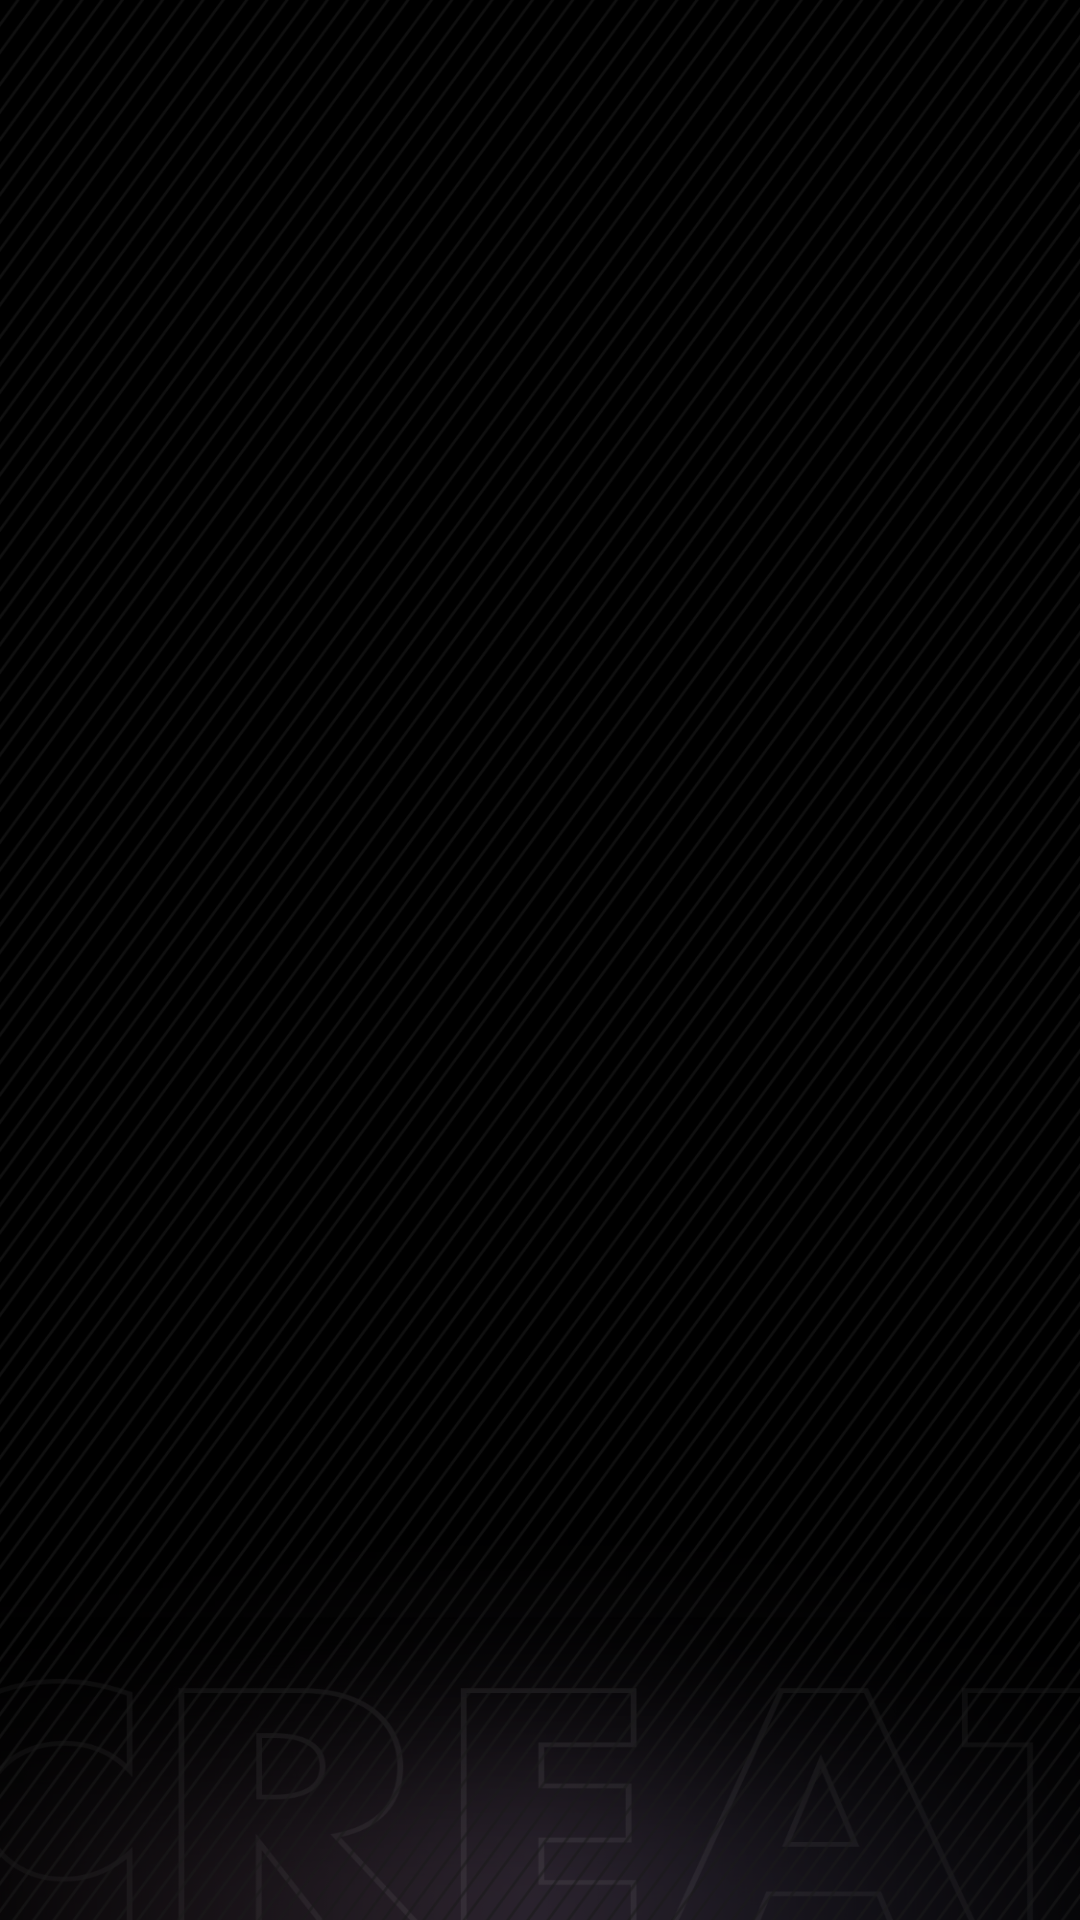

Android layout source for this screen:
<!-- AndroidManifest.xml: application theme Theme.FanLayoutManager -->
<!-- res/layout/activity_main.xml -->
<?xml version="1.0" encoding="utf-8"?>
<FrameLayout
  xmlns:android="http://schemas.android.com/apk/res/android"
  android:id="@+id/root"
  android:layout_width="match_parent"
  android:layout_height="match_parent"
  android:background="@drawable/ic_template_bg2">

</FrameLayout>
<!-- resources referenced by this layout -->
<resources>
  <!-- drawable ic_template_bg2: png bitmap (drawable-xhdpi, 302705 bytes) -->
  <style name="Theme.FanLayoutManager" parent="Theme.MaterialComponents.DayNight.DarkActionBar">
      
      <item name="colorPrimary">@color/purple_500</item>
      <item name="colorPrimaryVariant">@color/purple_700</item>
      <item name="colorOnPrimary">@color/white</item>
      
      <item name="colorSecondary">@color/teal_200</item>
      <item name="colorSecondaryVariant">@color/teal_700</item>
      <item name="colorOnSecondary">@color/black</item>
      
      <item name="android:statusBarColor" tools:targetApi="l">?attr/colorPrimaryVariant</item>
      
    </style>
  <color name="purple_500">#FF6200EE</color>
  <color name="purple_700">#FF3700B3</color>
  <color name="white">#FFFFFFFF</color>
  <color name="teal_200">#FF03DAC5</color>
  <color name="teal_700">#FF018786</color>
  <color name="black">#FF000000</color>
</resources>
